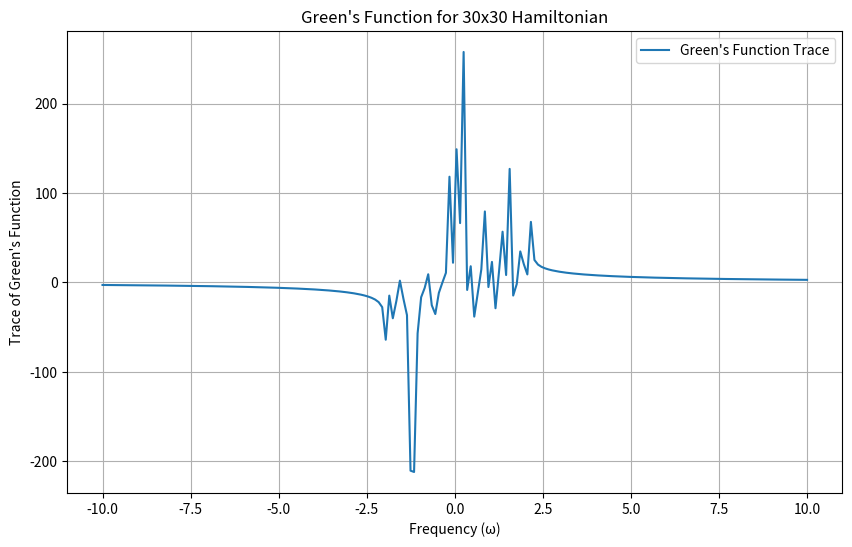

Reproduce this figure in Python.
import numpy as np
import matplotlib.pyplot as plt
import scipy.linalg as la

def greens_function_lu(omega, H):
    
    # Create identity matrix of same size as H
    N = H.shape[0]
    I = np.eye(N)
    
    # Construct (ωI - H) matrix
    matrix = omega * I - H
    
    # Use LU decomposition to solve linear system
    # Equivalent to solving (ωI - H)G = I
    G = la.solve(matrix, I)
    
    return G

def generate_hamiltonian(N):
   
    # Create a random matrix
    H = np.random.rand(N, N)
    
    # Make the matrix Hermitian
    H = (H + H.conj().T) / 2
    
    return H

def plot_greens_function(N=30):
   
    # Generate a random Hermitian Hamiltonian
    H = generate_hamiltonian(N)
    
    # Range of frequencies to explore
    frequencies = np.linspace(-10, 10, 200)
    
    # Compute Green's function for each frequency
    greens_values = [np.trace(greens_function_lu(omega, H)) for omega in frequencies]
    
    # Plot the results
    plt.figure(figsize=(10, 6))
    plt.plot(frequencies, greens_values, label='Green\'s Function Trace')
    plt.title(f'Green\'s Function for {N}x{N} Hamiltonian')
    plt.xlabel('Frequency (ω)')
    plt.ylabel('Trace of Green\'s Function')
    plt.grid(True)
    plt.legend()
    plt.show()

# Demonstrate the Green's function computation
plot_greens_function()